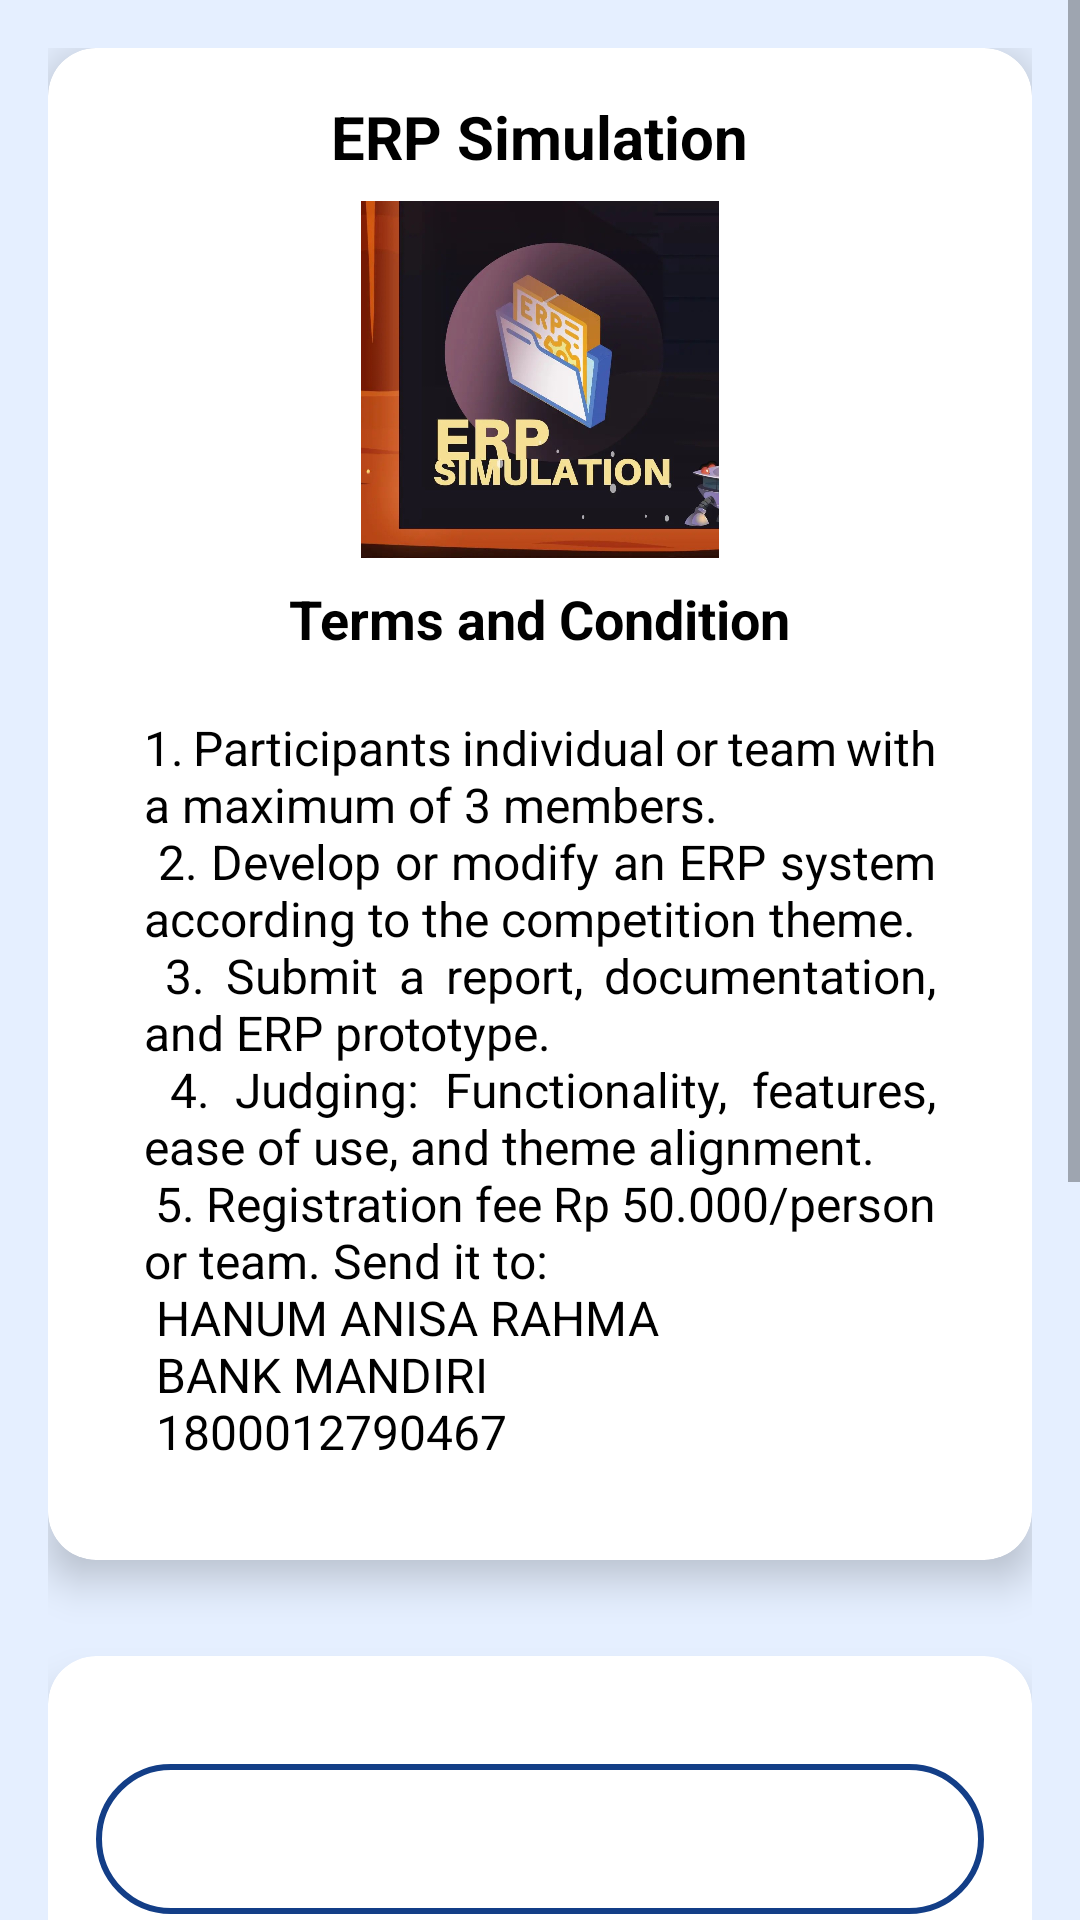

Produce the Android XML layout that renders to this screen, including the resource entries it uses.
<!-- AndroidManifest.xml: application theme Theme.RevisiProject -->
<!-- res/layout/activity_erp_registration.xml -->
<?xml version="1.0" encoding="utf-8"?>
<ScrollView
    xmlns:android="http://schemas.android.com/apk/res/android"
    xmlns:app="http://schemas.android.com/apk/res-auto"
    xmlns:tools="http://schemas.android.com/tools"
    android:id="@+id/main"
    android:layout_width="match_parent"
    android:background="@drawable/cpbackround"
    android:layout_height="match_parent"
    tools:context=".ErpRegistration">

    <LinearLayout
        android:layout_width="match_parent"
        android:layout_height="wrap_content"
        android:orientation="vertical"
        android:padding="16dp">

        
        <androidx.cardview.widget.CardView
            android:layout_width="match_parent"
            android:layout_height="wrap_content"
            android:layout_marginBottom="16dp"
            app:cardCornerRadius="16dp"
            app:cardElevation="8dp"
            app:cardBackgroundColor="@android:color/white">

            <LinearLayout
                android:layout_width="match_parent"
                android:layout_height="wrap_content"
                android:orientation="vertical"
                android:padding="16dp"
                android:gravity="center">

                
                <TextView
                    android:id="@+id/competition1"
                    android:layout_width="wrap_content"
                    android:layout_height="wrap_content"
                    android:text="ERP Simulation"
                    android:textColor="@color/black"
                    android:textSize="20sp"
                    android:textStyle="bold"
                    android:gravity="center"
                    android:paddingBottom="8dp" />

                
                <ImageView
                    android:id="@+id/competition_erp"
                    android:layout_width="124dp"
                    android:layout_height="119dp"
                    android:src="@drawable/erp"
                    android:contentDescription="ERP Competition"
                    android:layout_marginBottom="8dp" />

                
                <TextView
                    android:id="@+id/comp_erp"
                    android:layout_width="wrap_content"
                    android:layout_height="wrap_content"
                    android:text="Terms and Condition"
                    android:textColor="@color/black"
                    android:textStyle="bold"
                    android:textSize="18sp"
                    android:gravity="center"
                    android:paddingBottom="4dp" />

                
                <TextView
                    android:id="@+id/description_erp"
                    android:layout_width="match_parent"
                    android:layout_height="wrap_content"
                    android:text="@string/description_erp"
                    android:textColor="@color/black"
                    android:textSize="16sp"
                    android:justificationMode="inter_word"
                    android:padding="16dp"
                    android:gravity="start" />


            </LinearLayout>
        </androidx.cardview.widget.CardView>

        
        <androidx.cardview.widget.CardView
            android:layout_width="match_parent"
            android:layout_height="wrap_content"
            android:layout_marginTop="16dp"
            app:cardCornerRadius="16dp"
            app:cardElevation="8dp">

            <LinearLayout
                android:layout_width="match_parent"
                android:layout_height="wrap_content"
                android:orientation="vertical"
                android:padding="16dp">

                
                <TextView
                    android:id="@+id/etNama"
                    android:layout_width="match_parent"
                    android:layout_height="50dp"
                    android:layout_marginTop="20dp"
                    android:background="@drawable/custom_edittext"
                    android:text=""
                    android:padding="12dp"
                    android:textColor="@color/black" />

                
                <TextView
                    android:id="@+id/etEmail"
                    android:layout_width="match_parent"
                    android:layout_height="50dp"
                    android:layout_marginTop="20dp"
                    android:background="@drawable/custom_edittext"
                    android:text=""
                    android:padding="12dp"
                    android:textColor="@color/black" />

                
                <TextView
                    android:id="@+id/etMajor"
                    android:layout_width="match_parent"
                    android:layout_height="50dp"
                    android:layout_marginTop="20dp"
                    android:background="@drawable/custom_edittext"
                    android:text=""
                    android:padding="12dp"
                    android:textColor="@color/black" />

                
                <EditText
                    android:id="@+id/etBatch"
                    android:layout_width="match_parent"
                    android:layout_height="50dp"
                    android:layout_marginTop="20dp"
                    android:background="@drawable/custom_edittext"
                    android:hint="Batch"
                    android:inputType="number"
                    android:padding="12dp"
                    android:textColor="@color/black" />

                <EditText
                    android:id="@+id/etFee"
                    android:layout_width="match_parent"
                    android:layout_height="50dp"
                    android:layout_marginTop="20dp"
                    android:background="@drawable/custom_edittext"
                    android:hint="Send gdrive link for proving"
                    android:inputType="text"
                    android:padding="12dp"
                    android:textColor="@color/black" />

                
                <Button
                    android:id="@+id/btnRegister"
                    android:layout_width="match_parent"
                    android:layout_height="60dp"
                    android:layout_marginTop="30dp"
                    android:background="@drawable/button_backround"
                    android:gravity="center"
                    android:text="Register"
                    android:textColor="@color/white"
                    android:textSize="18sp" />
            </LinearLayout>
        </androidx.cardview.widget.CardView>

    </LinearLayout>
</ScrollView>
<!-- resources referenced by this layout -->
<resources>
  <color name="black">#FF000000</color>
  <color name="white">#FFFFFFFF</color>
  <!-- drawable button_backround (drawable) -->
  <?xml version="1.0" encoding="utf-8"?>
  <selector xmlns:android="http://schemas.android.com/apk/res/android">
      <item>
          <shape android:shape="rectangle">
              <corners android:radius="50dp"/>
              <solid android:color="#133E87"/>
          </shape>
      </item>
  </selector>
  <!-- drawable cpbackround: png bitmap (drawable, 17420 bytes) -->
  <!-- drawable custom_edittext (drawable) -->
  <?xml version="1.0" encoding="utf-8"?>
  <shape xmlns:android="http://schemas.android.com/apk/res/android"
      android:shape="rectangle">
  
      <stroke
          android:width="2dp"
          android:color="@color/blue" />
  
      <corners
          android:radius="30dp" />
  
  </shape>
  <!-- drawable erp: png bitmap (drawable, 427302 bytes) -->
  <string name="description_erp">
      1. Participants individual or team with a maximum of 3 members.\n
      2. Develop or modify an ERP system according to the competition theme.\n
      3. Submit a report, documentation, and ERP prototype.\n
      4. Judging: Functionality, features, ease of use, and theme alignment.\n
      5. Registration fee Rp 50.000/person or team. Send it to:\n
         HANUM ANISA RAHMA\n
         BANK MANDIRI\n
         1800012790467
  </string>
  <style name="Theme.RevisiProject" parent="Base.Theme.RevisiProject" />
  <color name="blue">#133E87</color>
  <style name="Base.Theme.RevisiProject" parent="Theme.AppCompat.Light.NoActionBar">
          
          
      </style>
</resources>
